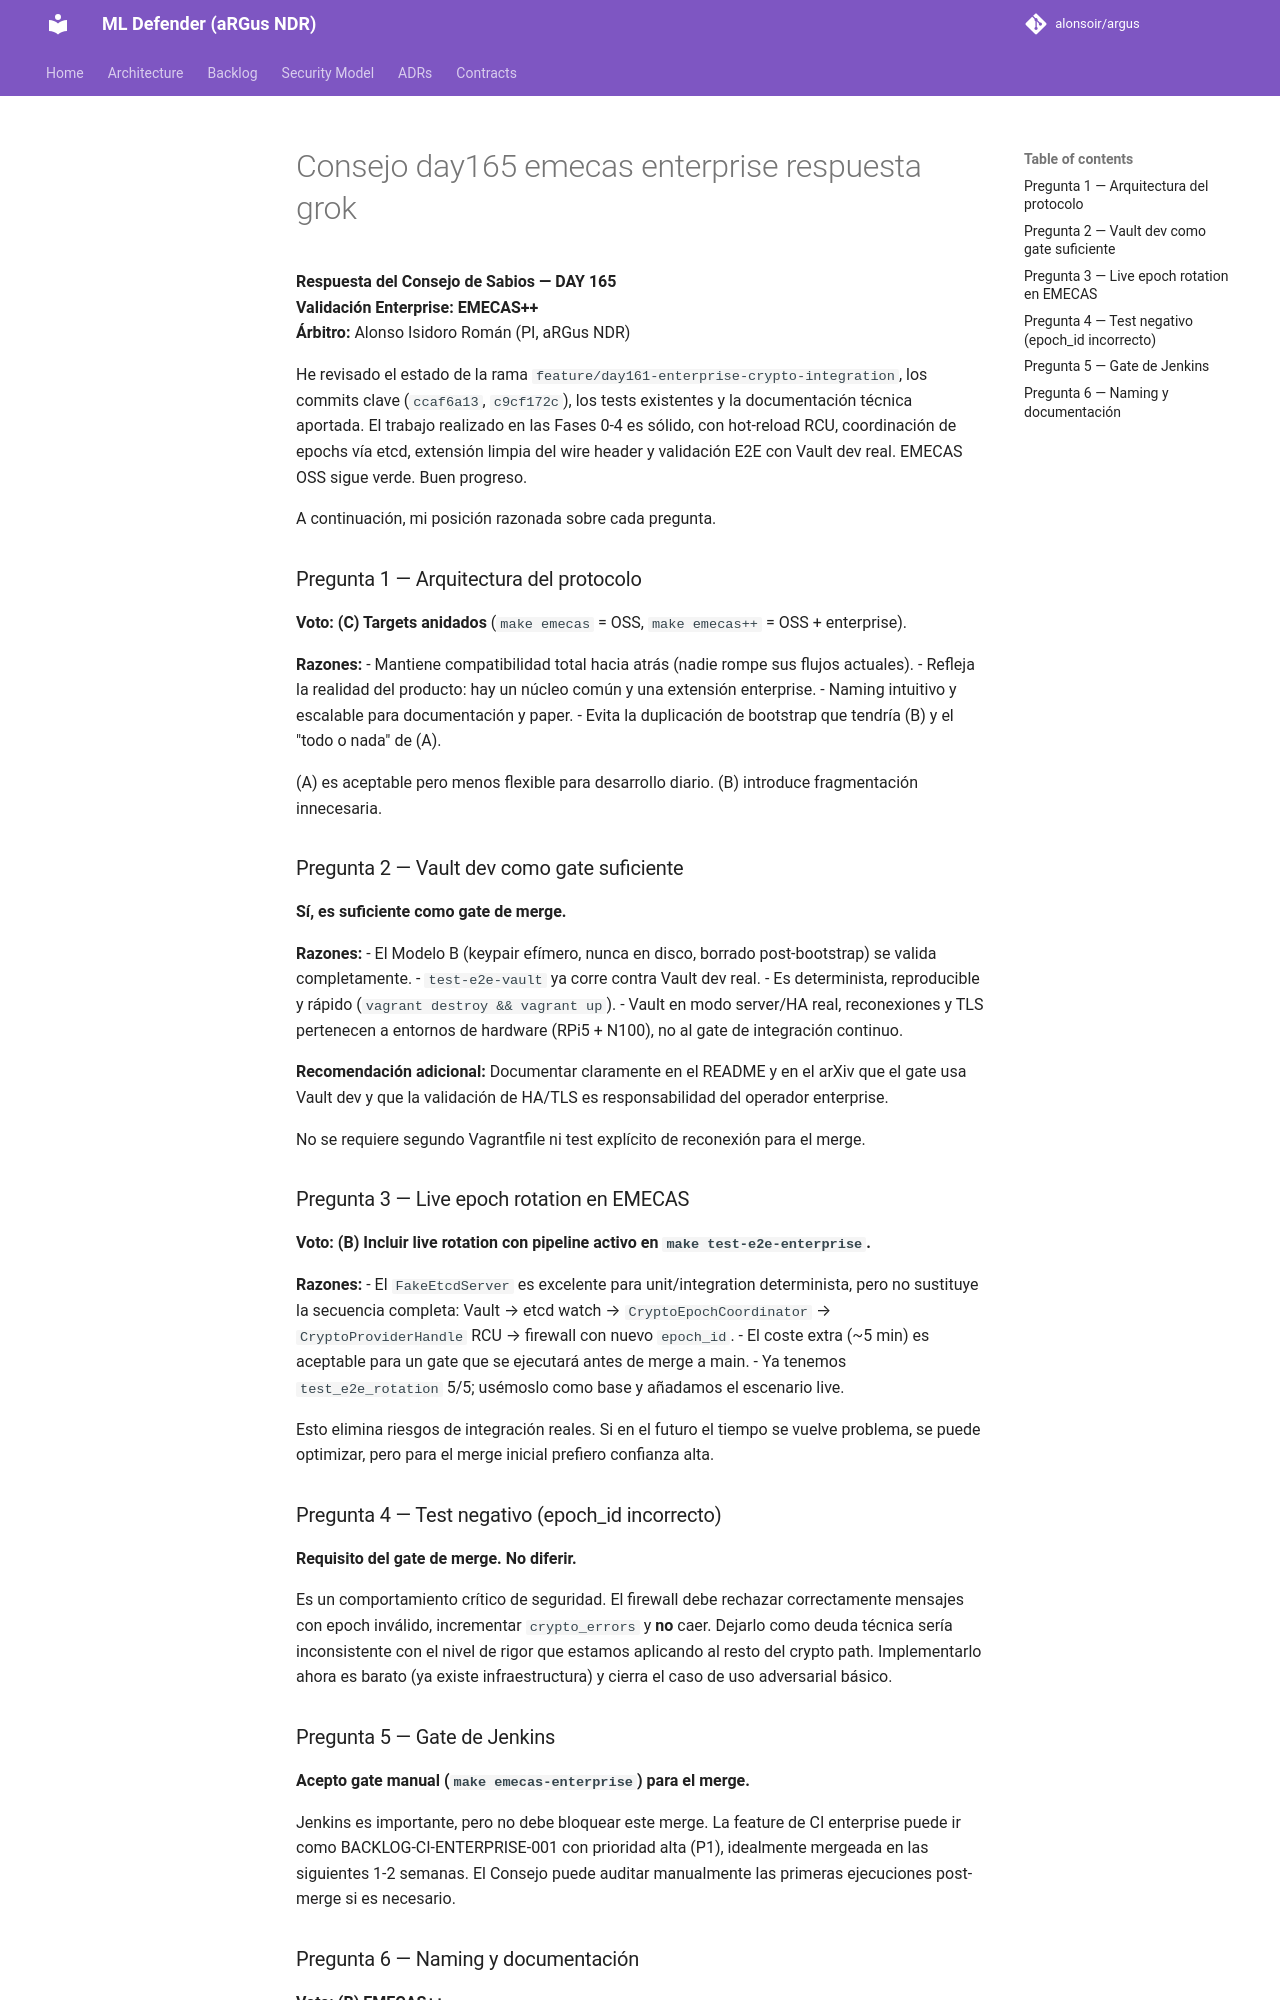

repository: alonsoir/argus · page: council/Consejo day165 emecas enterprise-respuesta-grok/index.html · generator: mkdocs

**Respuesta del Consejo de Sabios — DAY 165**  
**Validación Enterprise: EMECAS++**  
**Árbitro:** Alonso Isidoro Román (PI, aRGus NDR)

He revisado el estado de la rama `feature/day161-enterprise-crypto-integration`, los commits clave (`ccaf6a13`, `c9cf172c`), los tests existentes y la documentación técnica aportada. El trabajo realizado en las Fases 0-4 es sólido, con hot-reload RCU, coordinación de epochs vía etcd, extensión limpia del wire header y validación E2E con Vault dev real. EMECAS OSS sigue verde. Buen progreso.

A continuación, mi posición razonada sobre cada pregunta.

### Pregunta 1 — Arquitectura del protocolo
**Voto: (C) Targets anidados** (`make emecas` = OSS, `make emecas++` = OSS + enterprise).

**Razones:**
- Mantiene compatibilidad total hacia atrás (nadie rompe sus flujos actuales).
- Refleja la realidad del producto: hay un núcleo común y una extensión enterprise.
- Naming intuitivo y escalable para documentación y paper.
- Evita la duplicación de bootstrap que tendría (B) y el "todo o nada" de (A).

(A) es aceptable pero menos flexible para desarrollo diario. (B) introduce fragmentación innecesaria.

### Pregunta 2 — Vault dev como gate suficiente
**Sí, es suficiente como gate de merge.**

**Razones:**
- El Modelo B (keypair efímero, nunca en disco, borrado post-bootstrap) se valida completamente.
- `test-e2e-vault` ya corre contra Vault dev real.
- Es determinista, reproducible y rápido (`vagrant destroy && vagrant up`).
- Vault en modo server/HA real, reconexiones y TLS pertenecen a entornos de hardware (RPi5 + N100), no al gate de integración continuo.

**Recomendación adicional:** Documentar claramente en el README y en el arXiv que el gate usa Vault dev y que la validación de HA/TLS es responsabilidad del operador enterprise.

No se requiere segundo Vagrantfile ni test explícito de reconexión para el merge.

### Pregunta 3 — Live epoch rotation en EMECAS
**Voto: (B) Incluir live rotation con pipeline activo en `make test-e2e-enterprise`.**

**Razones:**
- El `FakeEtcdServer` es excelente para unit/integration determinista, pero no sustituye la secuencia completa: Vault → etcd watch → `CryptoEpochCoordinator` → `CryptoProviderHandle` RCU → firewall con nuevo `epoch_id`.
- El coste extra (~5 min) es aceptable para un gate que se ejecutará antes de merge a main.
- Ya tenemos `test_e2e_rotation` 5/5; usémoslo como base y añadamos el escenario live.

Esto elimina riesgos de integración reales. Si en el futuro el tiempo se vuelve problema, se puede optimizar, pero para el merge inicial prefiero confianza alta.

### Pregunta 4 — Test negativo (epoch_id incorrecto)
**Requisito del gate de merge. No diferir.**

Es un comportamiento crítico de seguridad. El firewall debe rechazar correctamente mensajes con epoch inválido, incrementar `crypto_errors` y **no** caer. Dejarlo como deuda técnica sería inconsistente con el nivel de rigor que estamos aplicando al resto del crypto path. Implementarlo ahora es barato (ya existe infraestructura) y cierra el caso de uso adversarial básico.

### Pregunta 5 — Gate de Jenkins
**Acepto gate manual (`make emecas-enterprise`) para el merge.**

Jenkins es importante, pero no debe bloquear este merge. La feature de CI enterprise puede ir como BACKLOG-CI-ENTERPRISE-001 con prioridad alta (P1), idealmente mergeada en las siguientes 1-2 semanas. El Consejo puede auditar manualmente las primeras ejecuciones post-merge si es necesario.
